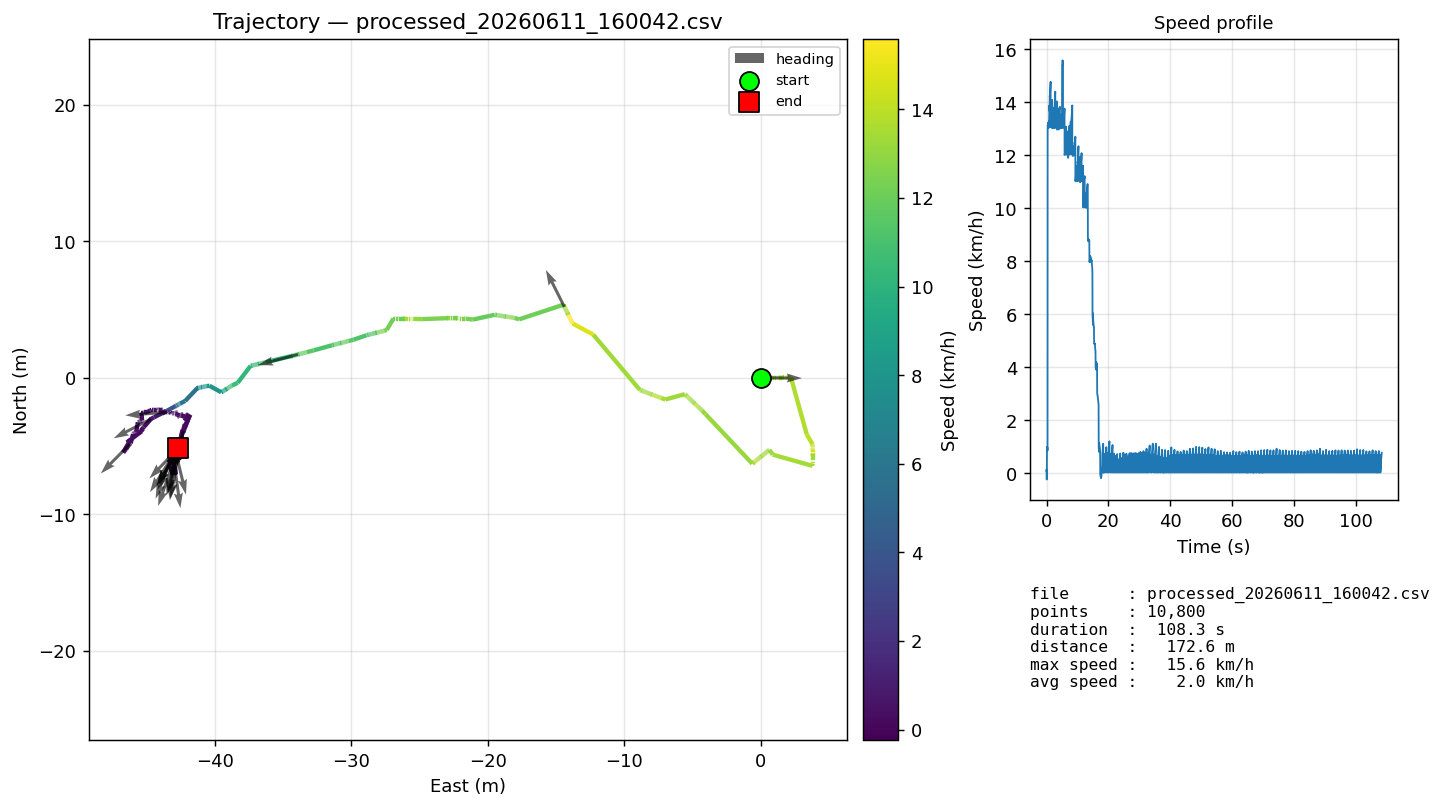

The file beside this chart, header and first rows:
wall_time, mcu_ts_ms, lat, lon, pos_east_m, pos_north_m, speed_ms, speed_kmh, heading_deg
2026-06-11T16:01:19.047, 50036, -6.977, 107.6, 0.000, -0.000, 0.0228, 0.08, 90.53
2026-06-11T16:01:19.056, 50046, -6.977, 107.6, 0.000, -0.000, 0.0365, 0.13, 90.95
2026-06-11T16:01:19.066, 50057, -6.977, 107.6, 0.001, -0.000, 0.0401, 0.14, 91.35
2026-06-11T16:01:19.075, 50067, -6.977, 107.6, 0.001, -0.000, 0.0373, 0.13, 91.71
2026-06-11T16:01:19.086, 50078, -6.977, 107.6, 0.001, -0.000, 0.0248, 0.09, 92.10
2026-06-11T16:01:19.097, 50088, -6.977, 107.6, 0.002, -0.000, 0.0028, 0.01, 92.49
2026-06-11T16:01:19.107, 50098, -6.977, 107.6, 0.001, -0.000, -0.0305, -0.11, 92.90
2026-06-11T16:01:19.118, 50109, -6.977, 107.6, 0.001, -0.000, -0.0664, -0.24, 93.32
2026-06-11T16:01:19.128, 50119, -6.977, 107.6, 0.000, 0.000, -0.0650, -0.23, 93.43
2026-06-11T16:01:19.138, 50129, -6.977, 107.6, -0.000, 0.000, -0.0278, -0.10, 93.06
2026-06-11T16:01:19.149, 50140, -6.977, 107.6, -0.000, 0.000, 0.0388, 0.14, 92.36
2026-06-11T16:01:19.159, 50151, -6.977, 107.6, 0.001, 0.000, 0.1148, 0.41, 91.68
2026-06-11T16:01:19.170, 50161, -6.977, 107.6, 0.002, -0.000, 0.1779, 0.64, 91.25
2026-06-11T16:01:19.180, 50171, -6.977, 107.6, 0.004, -0.000, 0.2255, 0.81, 91.06
2026-06-11T16:01:19.190, 50182, -6.977, 107.6, 0.006, -0.000, 0.2584, 0.93, 91.08
2026-06-11T16:01:19.201, 50192, -6.977, 107.6, 0.008, -0.000, 0.2728, 0.98, 91.21
2026-06-11T16:01:19.211, 50203, -6.977, 107.6, 0.011, -0.000, 0.2600, 0.94, 91.33
2026-06-11T16:01:19.221, 50212, -6.977, 107.6, 0.013, -0.000, 0.2495, 0.90, 91.43
2026-06-11T16:01:19.230, 50222, -6.977, 107.6, 0.015, -0.000, 0.2381, 0.86, 91.50
2026-06-11T16:01:19.240, 50232, -6.977, 107.6, 0.017, -0.000, 0.2368, 0.85, 91.52
2026-06-11T16:01:19.455, 50242, -6.977, 107.6, 0.019, -0.000, 0.2454, 0.88, 91.46
2026-06-11T16:01:19.455, 50252, -6.977, 107.6, 0.021, -0.000, 0.2580, 0.93, 91.31
2026-06-11T16:01:19.455, 50262, -6.977, 107.6, 0.024, -0.001, 0.2687, 0.97, 91.07
2026-06-11T16:01:19.456, 50272, -6.977, 107.6, 0.026, -0.001, 0.2729, 0.98, 90.76
2026-06-11T16:01:19.456, 50282, -6.977, 107.6, 0.028, -0.001, 0.2708, 0.97, 90.33
2026-06-11T16:01:19.456, 50292, -6.977, 107.6, 0.030, -0.001, 0.2682, 0.97, 89.60
2026-06-11T16:01:19.456, 50302, -6.977, 107.6, 0.032, -0.001, 0.2656, 0.96, 88.76
2026-06-11T16:01:19.457, 50312, -6.977, 107.6, 0.035, -0.001, 0.2617, 0.94, 87.86
2026-06-11T16:01:19.457, 50322, -6.977, 107.6, 0.037, -0.000, 0.2507, 0.90, 87.00
2026-06-11T16:01:19.457, 50332, -6.977, 107.6, 0.039, -0.000, 0.2368, 0.85, 86.36
2026-06-11T16:01:19.457, 50342, -6.977, 107.6, 0.041, -0.000, 0.2424, 0.87, 86.18
2026-06-11T16:01:19.457, 50352, -6.977, 107.6, 0.043, -0.000, 0.2466, 0.89, 86.35
2026-06-11T16:01:19.458, 50362, -6.977, 107.6, 0.044, 0.000, 0.2417, 0.87, 86.68
2026-06-11T16:01:19.458, 50372, -6.977, 107.6, 0.760, -0.001, 3.576, 12.87, 87.07
2026-06-11T16:01:19.458, 50382, -6.977, 107.6, 0.788, 0.000, 3.578, 12.88, 87.48
2026-06-11T16:01:19.459, 50392, -6.977, 107.6, 0.816, 0.002, 3.588, 12.92, 87.89
2026-06-11T16:01:19.459, 50402, -6.977, 107.6, 0.844, 0.003, 3.604, 12.98, 88.26
2026-06-11T16:01:19.459, 50412, -6.977, 107.6, 0.871, 0.003, 3.623, 13.04, 88.61
2026-06-11T16:01:19.459, 50422, -6.977, 107.6, 0.899, 0.004, 3.638, 13.10, 88.93
2026-06-11T16:01:19.460, 50432, -6.977, 107.6, 0.927, 0.005, 3.648, 13.13, 89.21
2026-06-11T16:01:19.598, 50442, -6.977, 107.6, 0.954, 0.005, 3.652, 13.15, 89.44
2026-06-11T16:01:19.598, 50452, -6.977, 107.6, 0.981, 0.005, 3.648, 13.13, 89.60
2026-06-11T16:01:19.598, 50462, -6.977, 107.6, 1.008, 0.005, 3.642, 13.11, 89.66
2026-06-11T16:01:19.599, 50472, -6.977, 107.6, 1.035, 0.006, 3.635, 13.09, 89.63
2026-06-11T16:01:19.599, 50482, -6.977, 107.6, 1.061, 0.006, 3.632, 13.07, 89.53
2026-06-11T16:01:19.599, 50492, -6.977, 107.6, 1.088, 0.006, 3.633, 13.08, 89.37
2026-06-11T16:01:19.599, 50502, -6.977, 107.6, 1.114, 0.006, 3.638, 13.10, 89.19
2026-06-11T16:01:19.600, 50512, -6.977, 107.6, 1.140, 0.007, 3.645, 13.12, 89.02
2026-06-11T16:01:19.600, 50522, -6.977, 107.6, 1.166, 0.007, 3.654, 13.15, 88.86
2026-06-11T16:01:19.600, 50532, -6.977, 107.6, 1.192, 0.008, 3.661, 13.18, 88.74
2026-06-11T16:01:19.600, 50542, -6.977, 107.6, 1.217, 0.008, 3.666, 13.20, 88.64
2026-06-11T16:01:19.601, 50552, -6.977, 107.6, 1.243, 0.009, 3.667, 13.20, 88.58
2026-06-11T16:01:19.601, 50562, -6.977, 107.6, 1.268, 0.009, 3.666, 13.20, 88.55
2026-06-11T16:01:19.601, 50572, -6.977, 107.6, 1.293, 0.010, 3.666, 13.20, 88.56
2026-06-11T16:01:19.601, 50582, -6.977, 107.6, 1.318, 0.011, 3.668, 13.20, 88.58
2026-06-11T16:01:19.602, 50592, -6.977, 107.6, 1.343, 0.011, 3.672, 13.22, 88.59
2026-06-11T16:01:19.611, 50602, -6.977, 107.6, 1.368, 0.012, 3.674, 13.23, 88.58
2026-06-11T16:01:19.621, 50612, -6.977, 107.6, 1.392, 0.012, 3.67, 13.21, 88.54
2026-06-11T16:01:19.630, 50622, -6.977, 107.6, 1.416, 0.013, 3.661, 13.18, 88.48
2026-06-11T16:01:19.641, 50632, -6.977, 107.6, 1.440, 0.014, 3.653, 13.15, 88.39
... 10,740 more rows
